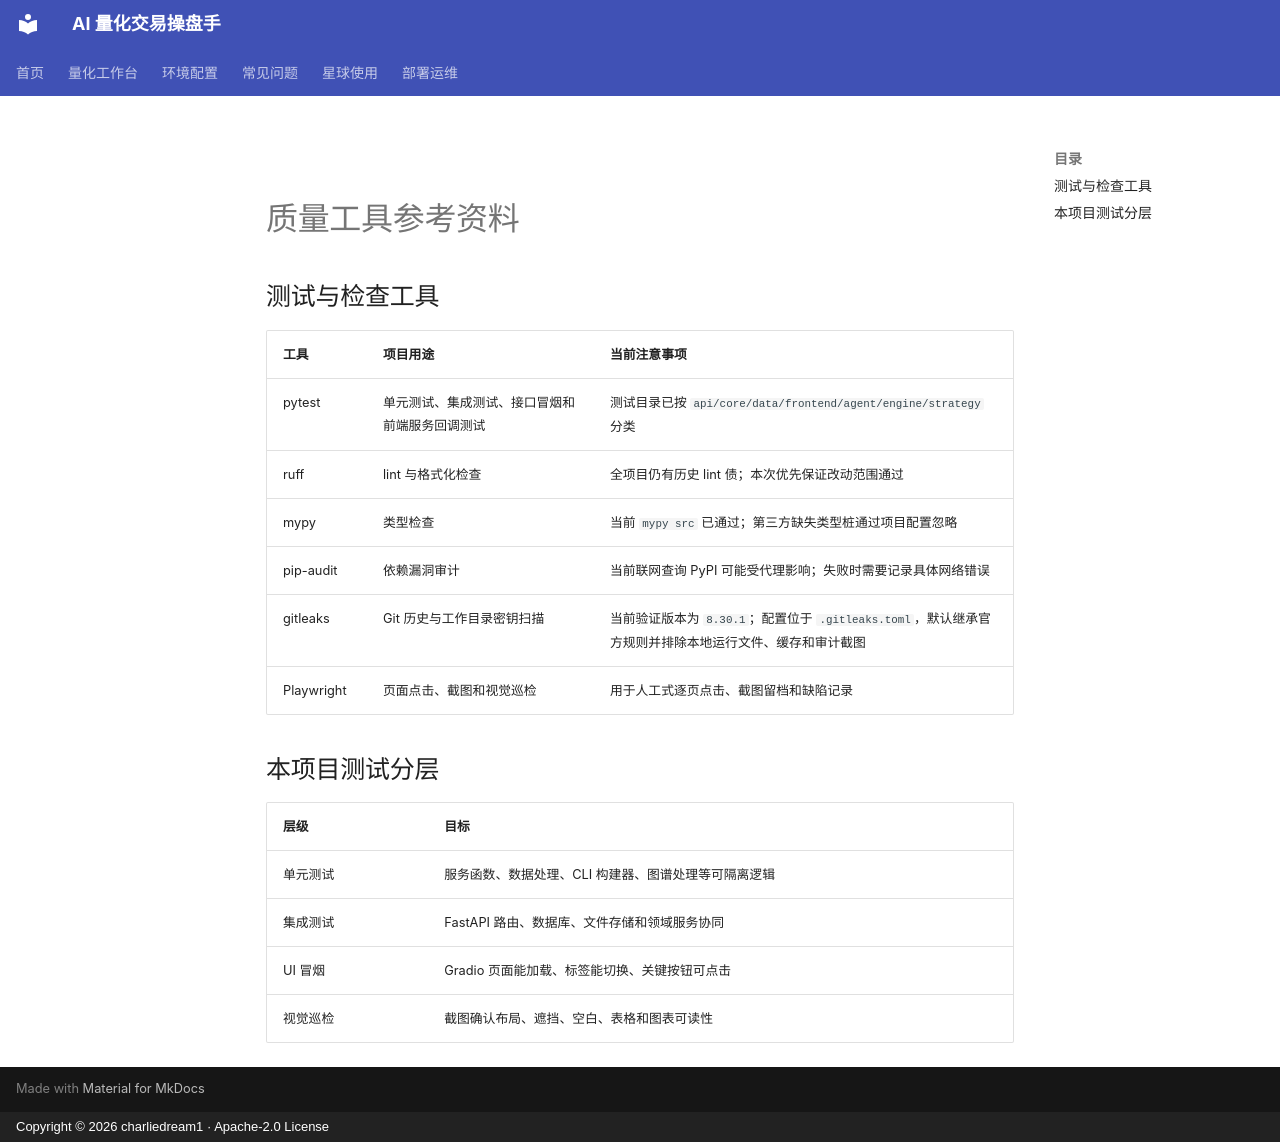

repository: charliedream1/ai_quant_trade · page: reference/quality_references/index.html · generator: mkdocs · copyright: Copyright © 2026 charliedream1 · Apache-2.0 License

# 质量工具参考资料

## 测试与检查工具

| 工具 | 项目用途 | 当前注意事项 |
|------|----------|--------------|
| pytest | 单元测试、集成测试、接口冒烟和前端服务回调测试 | 测试目录已按 `api/core/data/frontend/agent/engine/strategy` 分类 |
| ruff | lint 与格式化检查 | 全项目仍有历史 lint 债；本次优先保证改动范围通过 |
| mypy | 类型检查 | 当前 `mypy src` 已通过；第三方缺失类型桩通过项目配置忽略 |
| pip-audit | 依赖漏洞审计 | 当前联网查询 PyPI 可能受代理影响；失败时需要记录具体网络错误 |
| gitleaks | Git 历史与工作目录密钥扫描 | 当前验证版本为 `8.30.1`；配置位于 `.gitleaks.toml`，默认继承官方规则并排除本地运行文件、缓存和审计截图 |
| Playwright | 页面点击、截图和视觉巡检 | 用于人工式逐页点击、截图留档和缺陷记录 |

## 本项目测试分层

| 层级 | 目标 |
|------|------|
| 单元测试 | 服务函数、数据处理、CLI 构建器、图谱处理等可隔离逻辑 |
| 集成测试 | FastAPI 路由、数据库、文件存储和领域服务协同 |
| UI 冒烟 | Gradio 页面能加载、标签能切换、关键按钮可点击 |
| 视觉巡检 | 截图确认布局、遮挡、空白、表格和图表可读性 |
